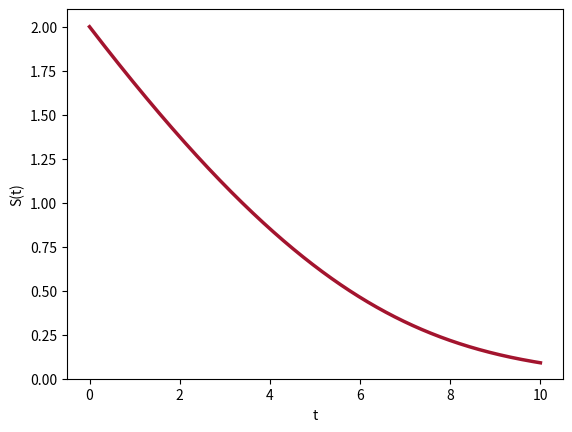

Recreate this plot in Python.
# Fig. 3.19: Michaelis-Menten kinetics, approximate solution with Euler's method (book, Section 3.4, Eq. 3.24 and 3.26)
# dS/dt = -kmax S/(k50 + S) with kmax = 0.5, k50 = 1, S(0) = 2; Euler's method S_{n+1} = S_n + h f(S_n) with h = 0.01
# (c) 2026 Philipp Kügler · Program for the book "Dynamical Systems in the Life Sciences" · MIT License (see LICENSE)
import numpy as np
import matplotlib.pyplot as plt
kmax, k50 = 0.5, 1
f = lambda S: -kmax * S / (k50 + S)
h, T = 0.01, 10
N = int(round(T / h))
t = h * np.arange(N + 1)
S = np.zeros(N + 1); S[0] = 2
for n in range(N):
    S[n + 1] = S[n] + h * f(S[n])                       # one Euler step
for tt in [2, 5, 10]:
    print(f"S({tt:2d}) ≈ {S[int(round(tt / h))]:.4f}")
plt.plot(t, S, color=(0.64, 0.08, 0.18), lw=2.5)
plt.xlabel("t"); plt.ylabel("S(t)"); plt.ylim(0, 2.1)
plt.show()
